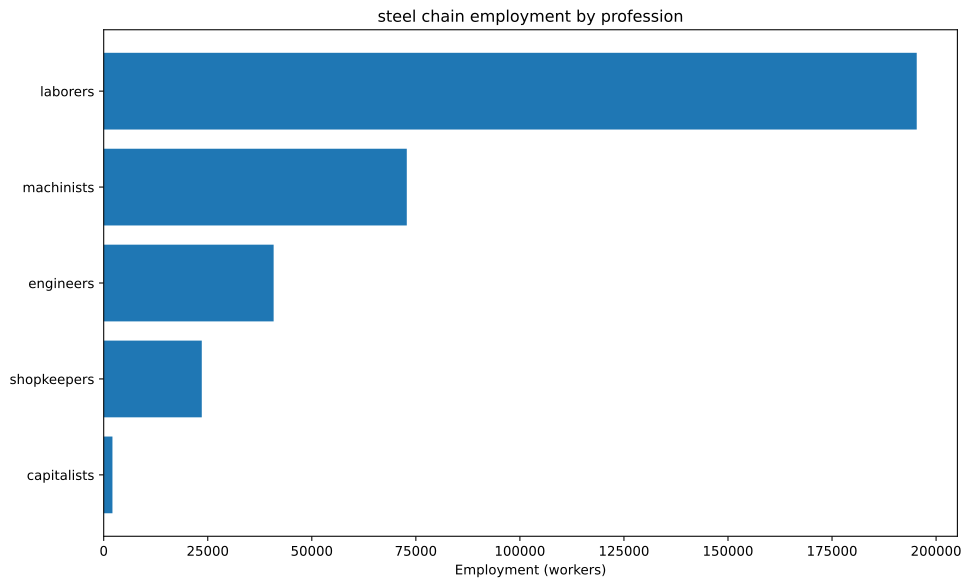

Values plotted in this chart, from the file beside it:
config, building, profession, employment
building_tooling_workshops+pm_steel+pm_a…, building_tooling_workshops, engineers, 3663
building_tooling_workshops+pm_steel+pm_a…, building_tooling_workshops, laborers, 21979
building_tooling_workshops+pm_steel+pm_a…, building_tooling_workshops, machinists, 7326
building_tooling_workshops+pm_steel+pm_a…, building_tooling_workshops, shopkeepers, 3663
building_chemical_plants+pm_artificial_f…, building_chemical_plants, capitalists, 283.8
building_chemical_plants+pm_artificial_f…, building_chemical_plants, engineers, 3548
building_chemical_plants+pm_artificial_f…, building_chemical_plants, laborers, 8515
building_chemical_plants+pm_artificial_f…, building_chemical_plants, machinists, 2838
building_steel_mills+pm_open_hearth_proc…, building_steel_mills, capitalists, 1790
building_steel_mills+pm_open_hearth_proc…, building_steel_mills, engineers, 13426
building_steel_mills+pm_open_hearth_proc…, building_steel_mills, laborers, 44754
building_steel_mills+pm_open_hearth_proc…, building_steel_mills, machinists, 22377
building_motor_industry+pm_steam_engines…, building_motor_industry, capitalists, 5.495
building_motor_industry+pm_steam_engines…, building_motor_industry, engineers, 27.47
building_motor_industry+pm_steam_engines…, building_motor_industry, laborers, 137.4
building_motor_industry+pm_steam_engines…, building_motor_industry, machinists, 82.42
building_coal_mine+pm_condensing_engine_…, building_coal_mine, engineers, 6354
building_coal_mine+pm_condensing_engine_…, building_coal_mine, laborers, 38125
building_coal_mine+pm_condensing_engine_…, building_coal_mine, machinists, 12708
building_coal_mine+pm_condensing_engine_…, building_coal_mine, shopkeepers, 6354
building_iron_mine+pm_condensing_engine_…, building_iron_mine, engineers, 11386
building_iron_mine+pm_condensing_engine_…, building_iron_mine, laborers, 68313
building_iron_mine+pm_condensing_engine_…, building_iron_mine, machinists, 22771
building_iron_mine+pm_condensing_engine_…, building_iron_mine, shopkeepers, 11386
building_sulfur_mine+pm_condensing_engin…, building_sulfur_mine, engineers, 1064
building_sulfur_mine+pm_condensing_engin…, building_sulfur_mine, laborers, 6386
building_sulfur_mine+pm_condensing_engin…, building_sulfur_mine, machinists, 2129
building_sulfur_mine+pm_condensing_engin…, building_sulfur_mine, shopkeepers, 1064
building_power_plant+pm_hydroelectric_pl…, building_power_plant, capitalists, 21.98
building_power_plant+pm_hydroelectric_pl…, building_power_plant, engineers, 263.7
building_power_plant+pm_hydroelectric_pl…, building_power_plant, laborers, 549.5
building_power_plant+pm_hydroelectric_pl…, building_power_plant, machinists, 395.6
building_logging_camp+pm_electric_saw_mi…, building_logging_camp, engineers, 1099
building_logging_camp+pm_electric_saw_mi…, building_logging_camp, laborers, 6594
building_logging_camp+pm_electric_saw_mi…, building_logging_camp, machinists, 2198
building_logging_camp+pm_electric_saw_mi…, building_logging_camp, shopkeepers, 1099
